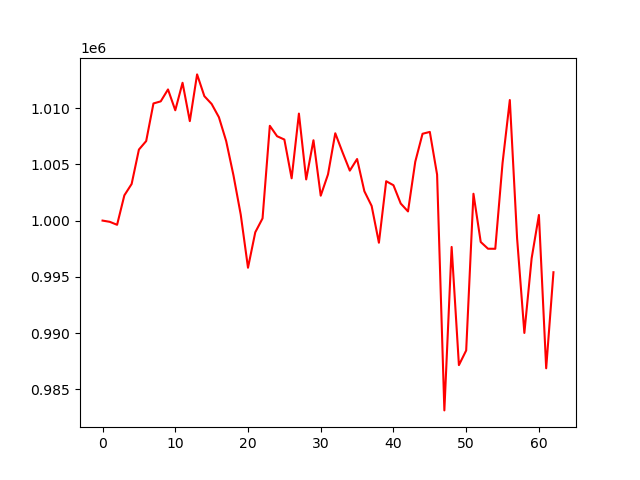

The file beside this chart, header and first rows:
, 0
0, 1000000
1, 999889
2, 999625
3, 1002245
4, 1003254
5, 1006311
6, 1007069
7, 1010411
8, 1010597
9, 1011656
10, 1009806
11, 1012248
12, 1008838
13, 1012993
14, 1011058
15, 1010365
16, 1009187
17, 1007064
18, 1004027
19, 1000536
20, 995811
21, 998960
22, 1000196
23, 1008425
24, 1007498
25, 1007204
26, 1003758
27, 1009510
28, 1003659
29, 1007140
30, 1002213
31, 1004105
32, 1007761
33, 1006067
34, 1004440
35, 1005472
36, 1002609
37, 1001304
38, 998033
39, 1003498
40, 1003142
41, 1001516
42, 1000814
43, 1005235
44, 1007716
45, 1007881
46, 1004088
47, 983129
48, 997658
49, 987154
50, 988458
51, 1002385
52, 998098
53, 997499
54, 997494
55, 1005111
56, 1010716
57, 998434
58, 990013
59, 996645
... 3 more rows
